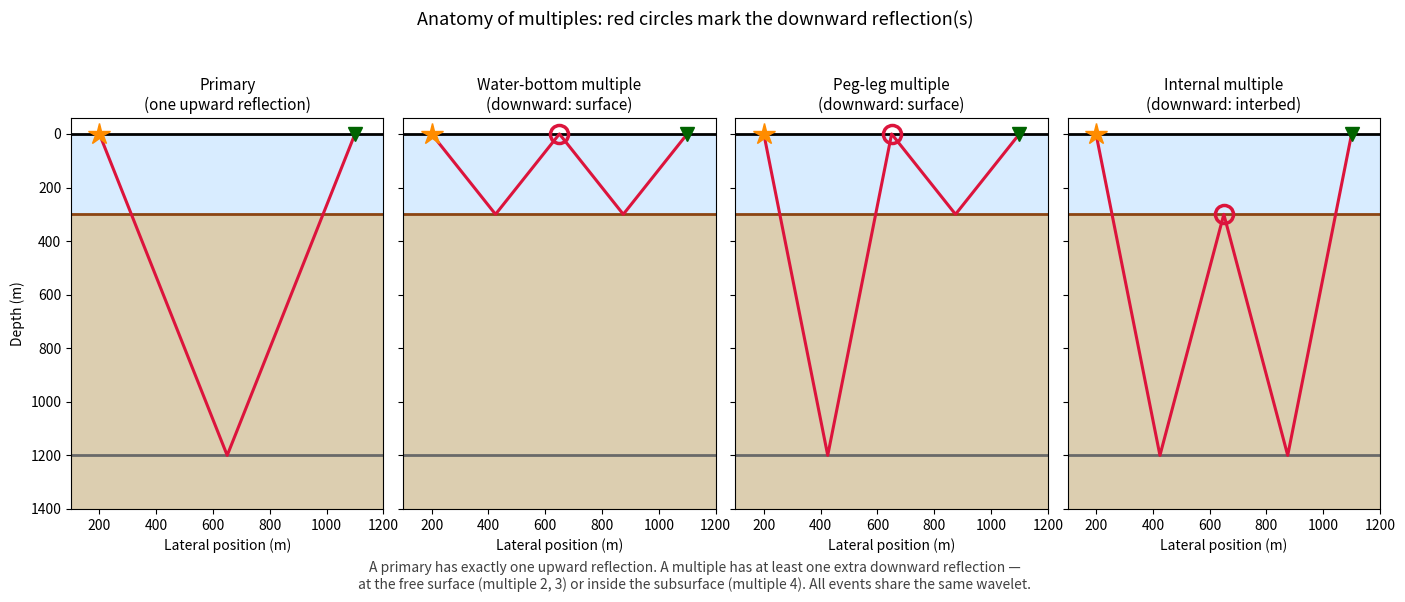

The matplotlib source for this figure: (Note: this script raises an exception after producing the figure.)
"""Figure: Raypath anatomy of multiples.

Four schematic ray paths side by side, all recorded at the same receiver:
  1) a primary from a deep reflector (one upward reflection),
  2) a water-bottom (free-surface) multiple: source -> bottom -> surface
     -> bottom -> receiver (one downward reflection at the sea surface),
  3) a peg-leg: source -> deep reflector -> surface -> bottom -> receiver
     (one downward reflection, two different upward reflectors),
  4) an internal (interbed) multiple: both extra reflections happen below
     the surface, inside the subsurface.

Downward reflection points are marked with a red circle: that marker is
the defining feature of a multiple. The caption reminds the student that
all four events arrive with the same wavelet in the same frequency band.

All ray paths are specular: on horizontal interfaces the reflection law
(angle in = angle out) means every bounce point is the horizontal midpoint
of its two neighbours. With source at 200 m and receiver at 1100 m the
bounce points come out at x = 425, 650, 875 m, so every path is
mirror-symmetric about the source-receiver midpoint at 650 m.
"""

import numpy as np
import matplotlib.pyplot as plt

SEABED_DEPTH, DEEP_DEPTH = 300.0, 1200.0  # m
X_SRC, X_REC = 200.0, 1100.0              # m


def specular_x(n_bounces, x_src=X_SRC, x_rec=X_REC):
    """Lateral positions of specular bounce points on horizontal interfaces.

    The reflection law (angle in = angle out) requires each bounce point to
    sit at the horizontal midpoint of its neighbours, with the source and
    receiver at the ends:  2*x_i = x_{i-1} + x_{i+1}.  That linear system is
    tridiagonal; for flat interfaces its solution is evenly spaced points
    (e.g. 200..1100 with 3 bounces -> 425, 650, 875).
    """
    A = np.zeros((n_bounces, n_bounces))
    b = np.zeros(n_bounces)
    for i in range(n_bounces):
        A[i, i] = 2.0
        if i > 0:
            A[i, i - 1] = -1.0
        else:
            b[i] = x_src
        if i < n_bounces - 1:
            A[i, i + 1] = -1.0
        else:
            b[i] = x_rec
    return np.linalg.solve(A, b)

fig, axes = plt.subplots(1, 4, figsize=(14, 6), sharex=True, sharey=True)

titles = [
    "Primary\n(one upward reflection)",
    "Water-bottom multiple\n(downward: surface)",
    "Peg-leg multiple\n(downward: surface)",
    "Internal multiple\n(downward: interbed)",
]

# Each path is a list of (x, z) vertices, plus indices of downward points.
# Every path has three specular bounces at the same lateral positions
# (425, 650, 875 m); only the reflecting interface at each bounce differs.
xb = specular_x(3)                     # -> (425, 650, 875) m

paths = []

# 1) Primary: one upward reflection at the deep reflector (midpoint of
#    source and receiver).
paths.append(([(X_SRC, 0), (xb[1], DEEP_DEPTH), (X_REC, 0)], []))

# 2) Water-bottom multiple: seabed up -> surface down -> seabed up.
#    Bounce 2 is the downward surface bounce.
paths.append(([(X_SRC, 0), (xb[0], SEABED_DEPTH), (xb[1], 0),
               (xb[2], SEABED_DEPTH), (X_REC, 0)], [2]))

# 3) Peg-leg: deep reflector up -> surface down -> seabed up.
paths.append(([(X_SRC, 0), (xb[0], DEEP_DEPTH), (xb[1], 0),
               (xb[2], SEABED_DEPTH), (X_REC, 0)], [2]))

# 4) Internal multiple: deep reflector up -> seabed DOWN -> deep reflector up.
paths.append(([(X_SRC, 0), (xb[0], DEEP_DEPTH), (xb[1], SEABED_DEPTH),
               (xb[2], DEEP_DEPTH), (X_REC, 0)], [2]))

for ax, title, (path, down_idx) in zip(axes, titles, paths):
    # Layer background
    ax.axhspan(0, SEABED_DEPTH, color="#cfe8ff", alpha=0.8, zorder=0)
    ax.axhspan(SEABED_DEPTH, 1400, color="#d9c9a8", alpha=0.9, zorder=0)

    # Interfaces
    ax.axhline(0, color="k", lw=2)
    ax.axhline(SEABED_DEPTH, color="saddlebrown", lw=2)
    ax.axhline(DEEP_DEPTH, color="dimgray", lw=2)

    # Ray path
    px, pz = zip(*path)
    ax.plot(px, pz, "-", color="crimson", lw=2.2, zorder=3)

    # Downward-reflection markers
    for i in down_idx:
        ax.plot(path[i][0], path[i][1], "o", ms=13, mfc="none", mec="crimson",
                mew=2.5, zorder=4)

    # Source and receiver
    ax.plot(X_SRC, 0, "*", ms=16, color="darkorange", zorder=4)
    ax.plot(X_REC, 0, "v", ms=10, color="darkgreen", zorder=4)

    ax.set_title(title, fontsize=11)
    ax.set_xlim(100, 1200)
    ax.set_ylim(1400, -60)          # depth axis pointing down
    ax.set_xlabel("Lateral position (m)")

axes[0].set_ylabel("Depth (m)")
fig.suptitle("Anatomy of multiples: red circles mark the downward reflection(s)",
             fontsize=13)
fig.text(0.5, 0.015,
         "A primary has exactly one upward reflection. A multiple has at least one "
         "extra downward reflection —\nat the free surface (multiple 2, 3) or "
         "inside the subsurface (multiple 4). All events share the same wavelet.",
         ha="center", fontsize=10, color="0.25")
fig.tight_layout(rect=(0, 0.05, 1, 0.95))
fig.savefig("figures/term02_lec03/term02_lec03_multiple_raypaths.png",
            dpi=150, bbox_inches="tight")
print("saved term02_lec03_multiple_raypaths.png")
